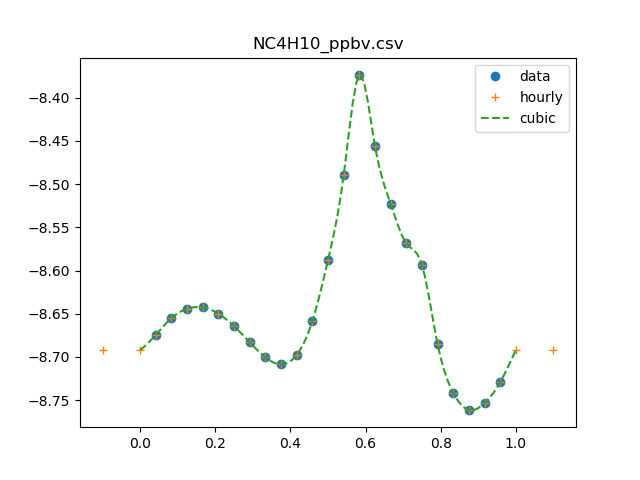

The file beside this chart, header and first rows:
0, 1.9923486751
1, 2.116
2, 2.213
3, 2.269
4, 2.277
5, 2.239
6, 2.166
7, 2.075
8, 1.993
9, 1.956
10, 2.006
11, 2.195
12, 2.582
13, 3.235
14, 4.231
15, 3.5
16, 3.0
17, 2.7
18, 2.551
19, 2.065
20, 1.813
21, 1.732
22, 1.765
23, 1.865
